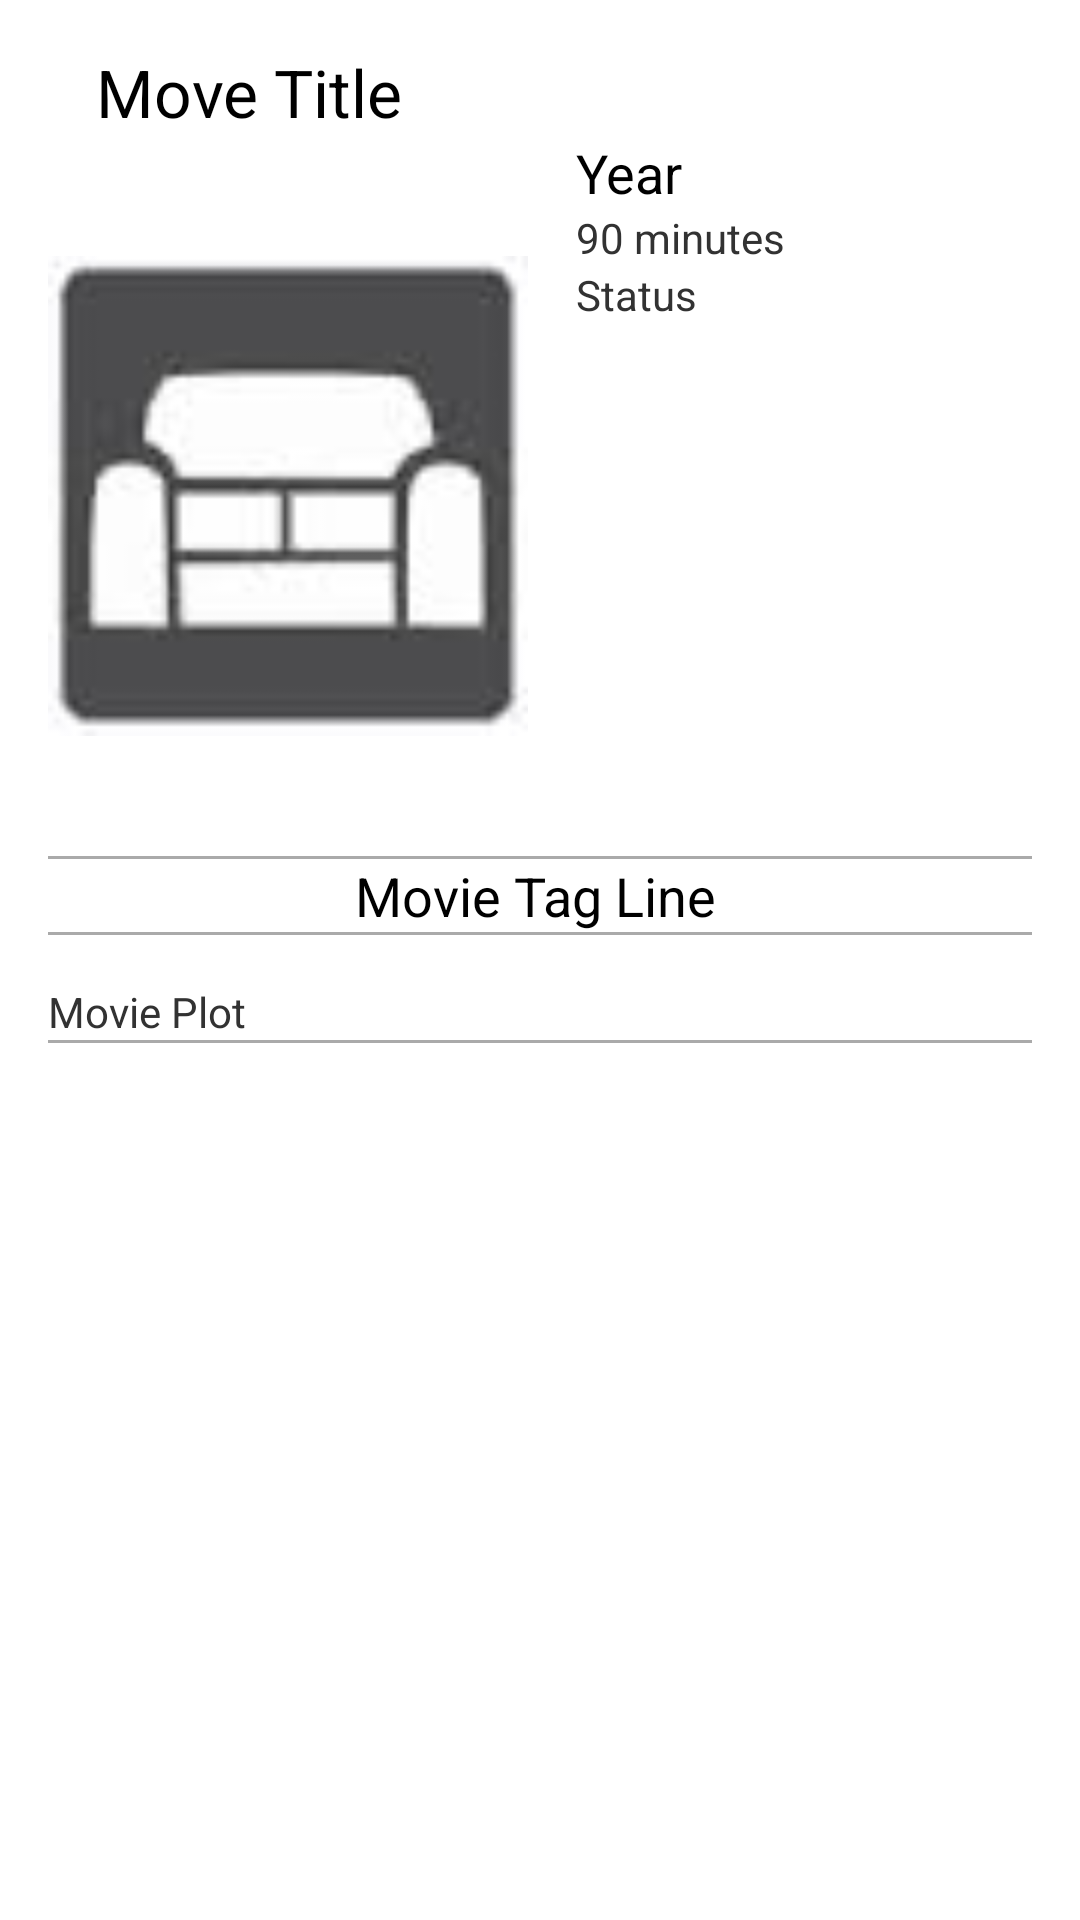

Write the Android layout XML for this screen, with the resource values it uses.
<!-- AndroidManifest.xml: application theme AppTheme -->
<!-- res/layout/fragment_detail.xml -->
<ScrollView xmlns:android="http://schemas.android.com/apk/res/android"
    android:layout_width="match_parent"
    android:layout_height="match_parent">


    <LinearLayout
        android:layout_width="match_parent"
        android:layout_height="wrap_content"
        android:orientation="vertical"
        android:padding="16dp">
        <TextView
            android:id="@+id/detail_title_textview"
            android:layout_width="wrap_content"
            android:layout_height="wrap_content"
            android:text="Move Title"
            android:paddingLeft="16dp"
            style="@style/MovieLabel"/>
        <LinearLayout
            android:layout_width="fill_parent"
            android:layout_height="match_parent"
            android:orientation="horizontal">

            <ImageView
                android:id="@+id/detail_icon"
                android:layout_width="160dp"
                android:layout_height="240dp"
                android:src="@drawable/ic_launcher"
                />
            <LinearLayout
                android:layout_width="fill_parent"
                android:layout_height="wrap_content"
                android:orientation="vertical">

                <TextView
                    android:id="@+id/detail_year_textview"
                    android:layout_width="wrap_content"
                    android:layout_height="wrap_content"
                    android:text="Year"
                    android:paddingLeft="16dp"
                    style="@style/MovieTitle"/>
                <TextView
                    android:id="@+id/detail_runtime_textview"
                    android:layout_width="wrap_content"
                    android:layout_height="wrap_content"
                    android:text="90 minutes"
                    android:paddingLeft="16dp"/>

                <TextView
                    android:id="@+id/detail_status_textview"
                    android:layout_width="wrap_content"
                    android:layout_height="wrap_content"
                    android:text="Status"
                    android:paddingLeft="16dp"/>
                <TextView
                    android:id="@+id/detail_quality_textview"
                    android:layout_width="fill_parent"
                    android:layout_height="wrap_content"
                    android:text="720p"
                    android:textColor="@color/white"
                    android:layout_gravity="bottom"
                    android:background="@color/bluelight"
                    android:paddingLeft="16dp"/>


            </LinearLayout>


        </LinearLayout>
        <View
            android:layout_width="fill_parent"
            android:layout_height="1dp"
            android:background="@android:color/darker_gray"
            android:paddingTop="6dp"
            android:paddingBottom="6dp"/>
        <TextView
            android:id="@+id/detail_tagline_textview"
            android:layout_width="wrap_content"
            android:layout_height="wrap_content"
            android:text="Movie Tag Line"
            android:layout_gravity="center_horizontal"
            style="@style/MovieTitle"/>

        <View
            android:layout_width="fill_parent"
            android:layout_height="1dp"
            android:background="@android:color/darker_gray"
            android:paddingTop="6dp"
            android:paddingBottom="6dp"/>



        <LinearLayout
            android:layout_width="match_parent"
            android:layout_height="match_parent"
            android:layout_marginTop="16dp"
            android:orientation="horizontal">

            <LinearLayout
                android:layout_width="0dp"
                android:layout_weight="1"
                android:layout_height="wrap_content"
                android:orientation="vertical">


            </LinearLayout>

            <LinearLayout
                android:layout_width="0dp"
                android:layout_weight="1"
                android:layout_height="wrap_content"
                android:gravity="center_horizontal"
                android:orientation="vertical">




            </LinearLayout>
        </LinearLayout>

        <TextView
            android:id="@+id/detail_plot_textview"
            android:layout_width="match_parent"
            android:layout_height="wrap_content"
            android:text="Movie Plot" />

        <View
            android:layout_width="fill_parent"
            android:layout_height="1dp"
            android:background="@android:color/darker_gray"
            android:paddingTop="6dp"
            android:paddingBottom="6dp"/>

    </LinearLayout>
</ScrollView>
<!-- resources referenced by this layout -->
<resources>
  <!-- drawable ic_launcher: png bitmap (drawable-xxhdpi, 4360 bytes) -->
  <style name="MovieLabel" parent="@android:style/TextAppearance">
          <item name="android:paddingRight">3dp</item>
          
          <item name="android:textSize">22sp</item>
      </style>
  <style name="MovieTitle" parent="@android:style/TextAppearance">
          <item name="android:paddingRight">3dp</item>
          
          
          <item name="android:textSize">18sp</item>
      </style>
  <style name="AppTheme" parent="android:Theme.Holo.Light.DarkActionBar">
          
      </style>
  <!-- not gathered from this repository: default colours our renderer supplied (Android Studio template values) -->
  <color name="white">#FFFFFFFF</color>
</resources>
